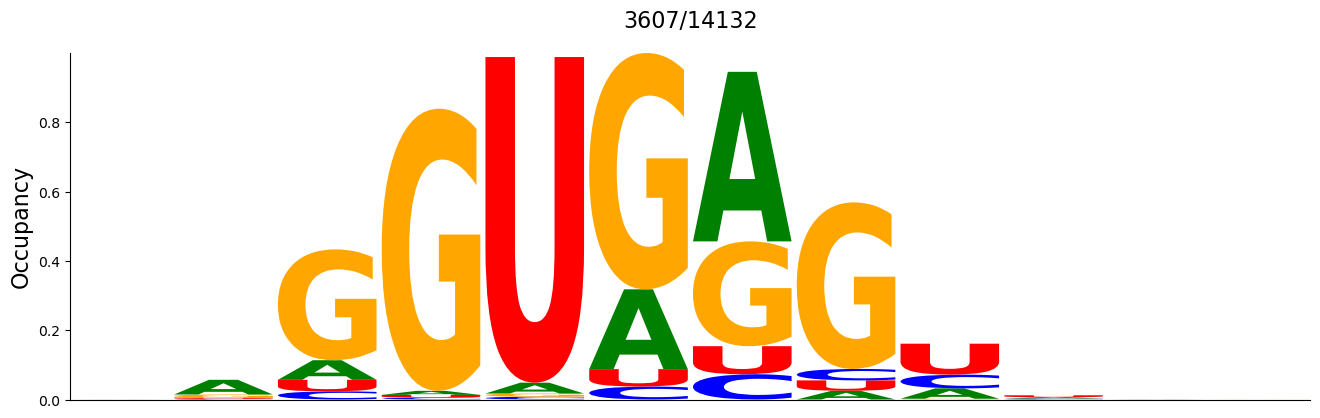

Values plotted in this chart, from the file beside it:
#support=3607
A	C	G	U
0.0002772	0.0	0.0	0.0
0.04242	0.001941	0.008872	0.003604
0.05656	0.02357	0.3199	0.03327
0.01164	0.005268	0.8143	0.00804
0.03133	0.00804	0.009149	0.9398
0.2304	0.03743	0.682	0.05018
0.4893	0.07291	0.3025	0.08095
0.02523	0.03299	0.4807	0.02994
0.02994	0.03965	0.002218	0.08927
0.003881	0.002772	0.0	0.005545
0.0005545	0.0	0.0	0.0
0.0	0.0	0.0002772	0.0
